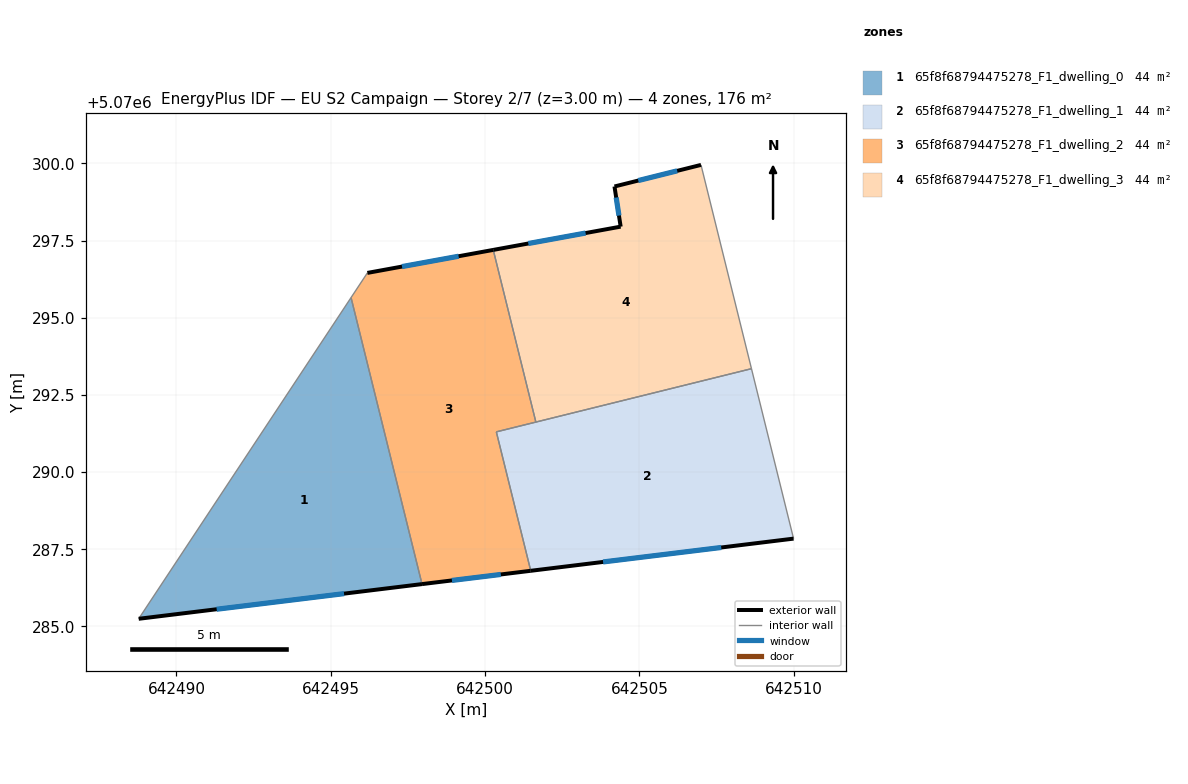
=== STOREY PLAN SPEC (per zone: floor XY polygon, exterior-wall plan segments, windows/doors) ===
zone 1: 65f8f68794475278_F1_dwelling_0  (43.9 m²)
  floor: (642495.66, 5070295.65) (642497.96, 5070286.37) (642488.78, 5070285.25)
  exterior wall: (642488.78, 5070285.25) – (642497.96, 5070286.37)  [9.2 m]
    window: (642491.30, 5070285.56) – (642495.43, 5070286.06)  [5.6 m²]
  interior walls: 2
zone 2: 65f8f68794475278_F1_dwelling_1  (43.9 m²)
  floor: (642508.63, 5070293.35) (642509.99, 5070287.84) (642501.48, 5070286.80) (642500.36, 5070291.30)
  exterior wall: (642501.48, 5070286.80) – (642509.99, 5070287.84)  [8.6 m]
    window: (642503.82, 5070287.09) – (642507.65, 5070287.56)  [5.2 m²]
  interior walls: 4
zone 3: 65f8f68794475278_F1_dwelling_2  (43.9 m²)
  floor: (642500.27, 5070297.20) (642501.65, 5070291.62) (642500.36, 5070291.30) (642501.48, 5070286.80) (642497.96, 5070286.37) (642495.66, 5070295.65) (642496.19, 5070296.45)
  exterior wall: (642500.27, 5070297.20) – (642496.19, 5070296.45)  [4.1 m]
    window: (642499.14, 5070296.99) – (642497.31, 5070296.66)  [2.5 m²]
  exterior wall: (642497.96, 5070286.37) – (642501.48, 5070286.80)  [3.5 m]
    window: (642498.93, 5070286.49) – (642500.51, 5070286.68)  [2.2 m²]
  interior walls: 5
zone 4: 65f8f68794475278_F1_dwelling_3  (43.9 m²)
  floor: (642507.00, 5070299.95) (642508.63, 5070293.35) (642501.65, 5070291.62) (642500.27, 5070297.20) (642504.39, 5070297.95) (642504.19, 5070299.25)
  exterior wall: (642504.39, 5070297.95) – (642500.27, 5070297.20)  [4.2 m]
    window: (642503.26, 5070297.74) – (642501.40, 5070297.41)  [2.5 m²]
  exterior wall: (642504.19, 5070299.25) – (642504.39, 5070297.95)  [1.3 m]
    window: (642504.25, 5070298.89) – (642504.34, 5070298.31)  [0.8 m²]
  exterior wall: (642507.00, 5070299.95) – (642504.19, 5070299.25)  [2.9 m]
    window: (642506.22, 5070299.76) – (642504.96, 5070299.45)  [1.8 m²]
  interior walls: 3

=== DERIVED (storey summary) ===
Building: EU S2 Campaign
Storey: 2 of 7  (floor level z = 3.00 m)
Storey gross floor area: 175.6 m²
Zones on this storey: 4
  - 65f8f68794475278_F1_dwelling_0: floor 43.9 m²; exterior wall 9.2 m (27.7 m²); 1 window(s) 5.6 m²; WWR 20.2%
  - 65f8f68794475278_F1_dwelling_1: floor 43.9 m²; exterior wall 8.6 m (25.7 m²); 1 window(s) 5.2 m²; WWR 20.2%
  - 65f8f68794475278_F1_dwelling_2: floor 43.9 m²; exterior wall 7.7 m (23.1 m²); 2 window(s) 4.7 m²; WWR 20.2%
  - 65f8f68794475278_F1_dwelling_3: floor 43.9 m²; exterior wall 8.4 m (25.2 m²); 3 window(s) 5.1 m²; WWR 20.2%
Zone adjacency (shared interzone walls):
  - 65f8f68794475278_F1_dwelling_0 ↔ 65f8f68794475278_F1_dwelling_2
  - 65f8f68794475278_F1_dwelling_1 ↔ 65f8f68794475278_F1_dwelling_2
  - 65f8f68794475278_F1_dwelling_1 ↔ 65f8f68794475278_F1_dwelling_3
  - 65f8f68794475278_F1_dwelling_2 ↔ 65f8f68794475278_F1_dwelling_3